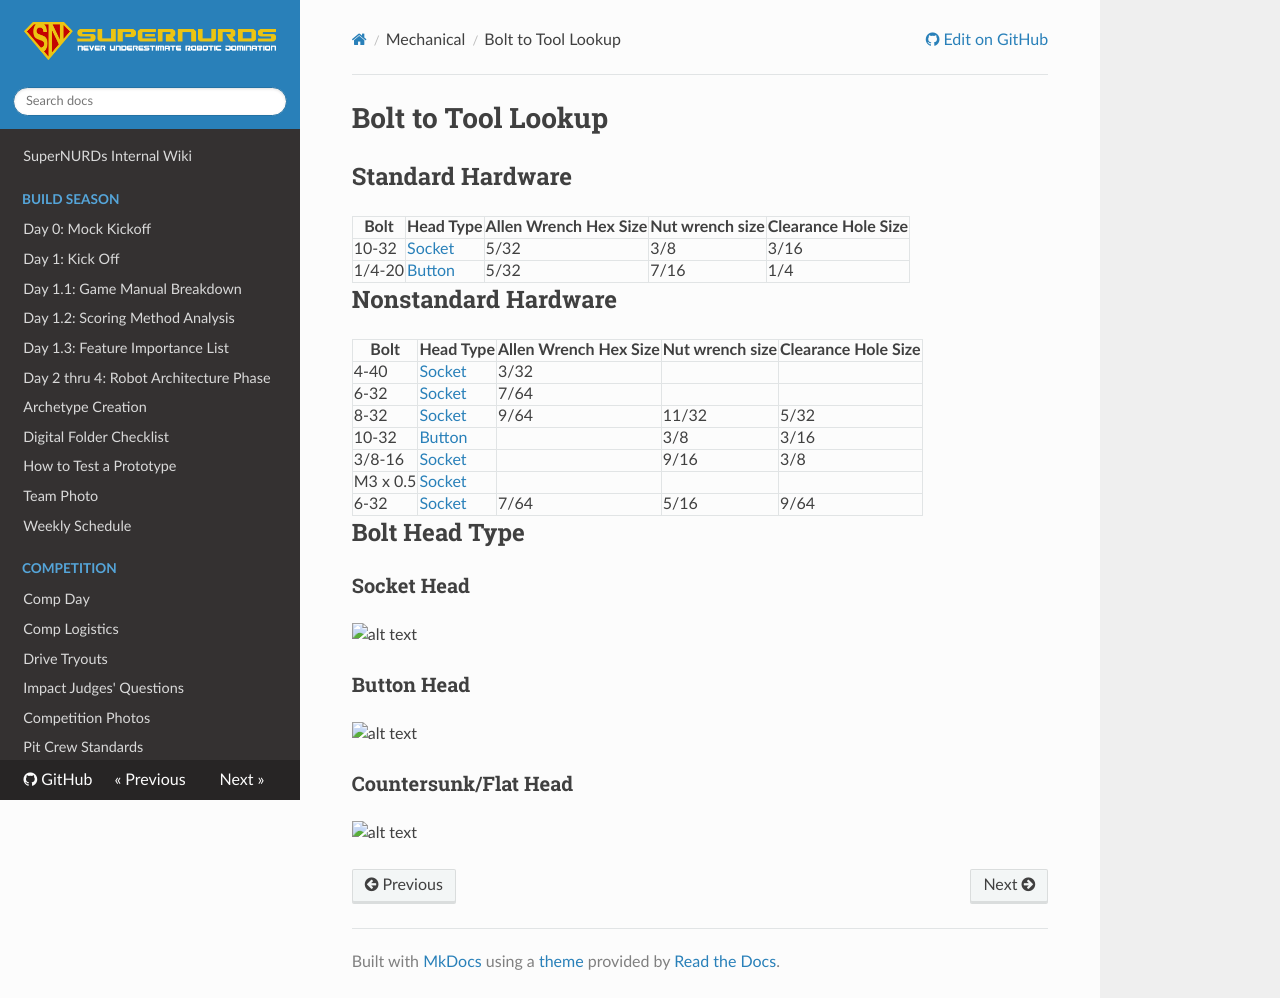

repository: FRCTeam3255/Wiki · page: Mechanical/Bolt to Tool Lookup/index.html · generator: mkdocs

# Bolt to Tool Lookup

## Standard Hardware

| Bolt   | Head Type              | Allen Wrench Hex Size | Nut wrench size | Clearance Hole Size |
| ------ | ---------------------- | --------------------- | --------------- | ------------------- |
| 10-32  | [Socket](#socket-head) | 5/32                  | 3/8             | 3/16                |
| 1/4-20 | [Button](#button-head) | 5/32                  | 7/16            | 1/4                 |

## Nonstandard Hardware

| Bolt     | Head Type              | Allen Wrench Hex Size | Nut wrench size | Clearance Hole Size |
| -------- | ---------------------- | --------------------- | --------------- | ------------------- |
| 4-40     | [Socket](#socket-head) | 3/32                      |                 |                     |
| 6-32     | [Socket](#socket-head) |    7/64                   |                 |                     |
| 8-32     | [Socket](#socket-head) |    9/64                   | 11/32           | 5/32                |
| 10-32    | [Button](#button-head) |                       | 3/8             | 3/16                |
| 3/8-16   | [Socket](#socket-head) |                       | 9/16            | 3/8                 |
| M3 x 0.5 | [Socket](#socket-head) |                       |                 |                     |
| 6-32     | [Socket](#socket-head) | 7/64                  | 5/16            | 9/64                |

## Bolt Head Type

### Socket Head

![alt text](../.images/Mechanical/Bolt_to_Tool_Lookup/socket_head.png)

### Button Head

![alt text](../.images/Mechanical/Bolt_to_Tool_Lookup/buttonhead.png)

### Countersunk/Flat Head

![alt text](../.images/Mechanical/Bolt_to_Tool_Lookup/countersunk_head.png)
